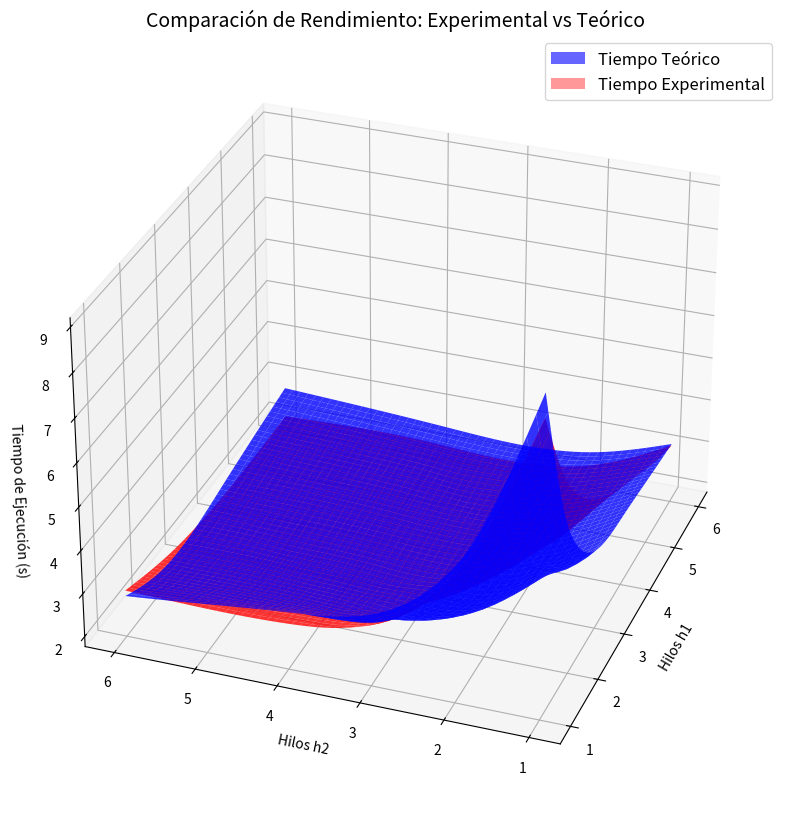

Write Python code to recreate this figure.
import matplotlib.pyplot as plt
import pandas as pd
import numpy as np
from mpl_toolkits.mplot3d import Axes3D
from scipy.interpolate import griddata
from matplotlib.patches import Rectangle 

# Datos 
data = {
    'h1': [1, 2, 4, 6, 1, 2, 4, 6, 1, 2, 4, 6, 1, 2, 4, 6],
    'h2': [1, 1, 1, 1, 2, 2, 2, 2, 4, 4, 4, 4, 6, 6, 6, 6],
    'experimental': [8.51, 6.006, 4.108, 3.126, 4.712, 3.634, 2.448, 2.292, 2.824, 2.44, 2.184, 2.12, 2.838, 2.47, 2.128, 2.112],
    'teorico': [9.05, 5.00, 3.36, 3.16, 4.91, 3.01, 2.45, 2.61, 3.09, 2.27, 2.25, 2.59, 2.71, 2.25, 2.41, 2.81] 
}
df = pd.DataFrame(data)

# Preparación de los puntos y la malla
h1_points = df['h1'].values
h2_points = df['h2'].values
t_exp_points = df['experimental'].values
t_teo_points = df['teorico'].values 

h1_grid = np.linspace(h1_points.min(), h1_points.max(), 50) 
h2_grid = np.linspace(h2_points.min(), h2_points.max(), 50) 
H1, H2 = np.meshgrid(h1_grid, h2_grid)

# Interpolar los datos a la malla
T_EXP = griddata((h1_points, h2_points), t_exp_points, (H1, H2), method='cubic')
T_TEO = griddata((h1_points, h2_points), t_teo_points, (H1, H2), method='cubic')

# Crear la figura y el eje 3D
fig = plt.figure(figsize=(12, 10))
ax = fig.add_subplot(111, projection='3d')

# --- GRAFICAR SUPERFICIES CON COLORES SÓLIDOS (facecolor) ---

# Superficie Teórica
surf_teo = ax.plot_surface(H1, H2, T_TEO, 
                           facecolor='blue', # Color sólido
                           alpha=0.8,        # Transparencia
                           edgecolor='none', 
                           label='Tiempo Teórico') 

# Superficie Experimental 
surf_exp = ax.plot_surface(H1, H2, T_EXP, 
                           facecolor='red', # Color sólido
                           alpha=0.8,       # Más transparencia para ver a través
                           edgecolor='none', 
                           label='Tiempo Experimental') 

# --- ETIQUETAS Y LEYENDA ---

# Etiquetas de los ejes
ax.set_xlabel('Hilos h1')
ax.set_ylabel('Hilos h2')
ax.set_zlabel('Tiempo de Ejecución (s)')
ax.set_title('Comparación de Rendimiento: Experimental vs Teórico', fontsize=14)

# Leyenda
teo_proxy = Rectangle((0, 0), 1, 1, fc='blue', alpha=0.6)
exp_proxy = Rectangle((0, 0), 1, 1, fc='red', alpha=0.4)
ax.legend([teo_proxy, exp_proxy], ['Tiempo Teórico', 'Tiempo Experimental'], loc='upper right', fontsize=12)

# Rotar la vista para una mejor perspectiva inicial
ax.view_init(elev=30, azim=200) 

# Mostrar la gráfica
plt.show()
